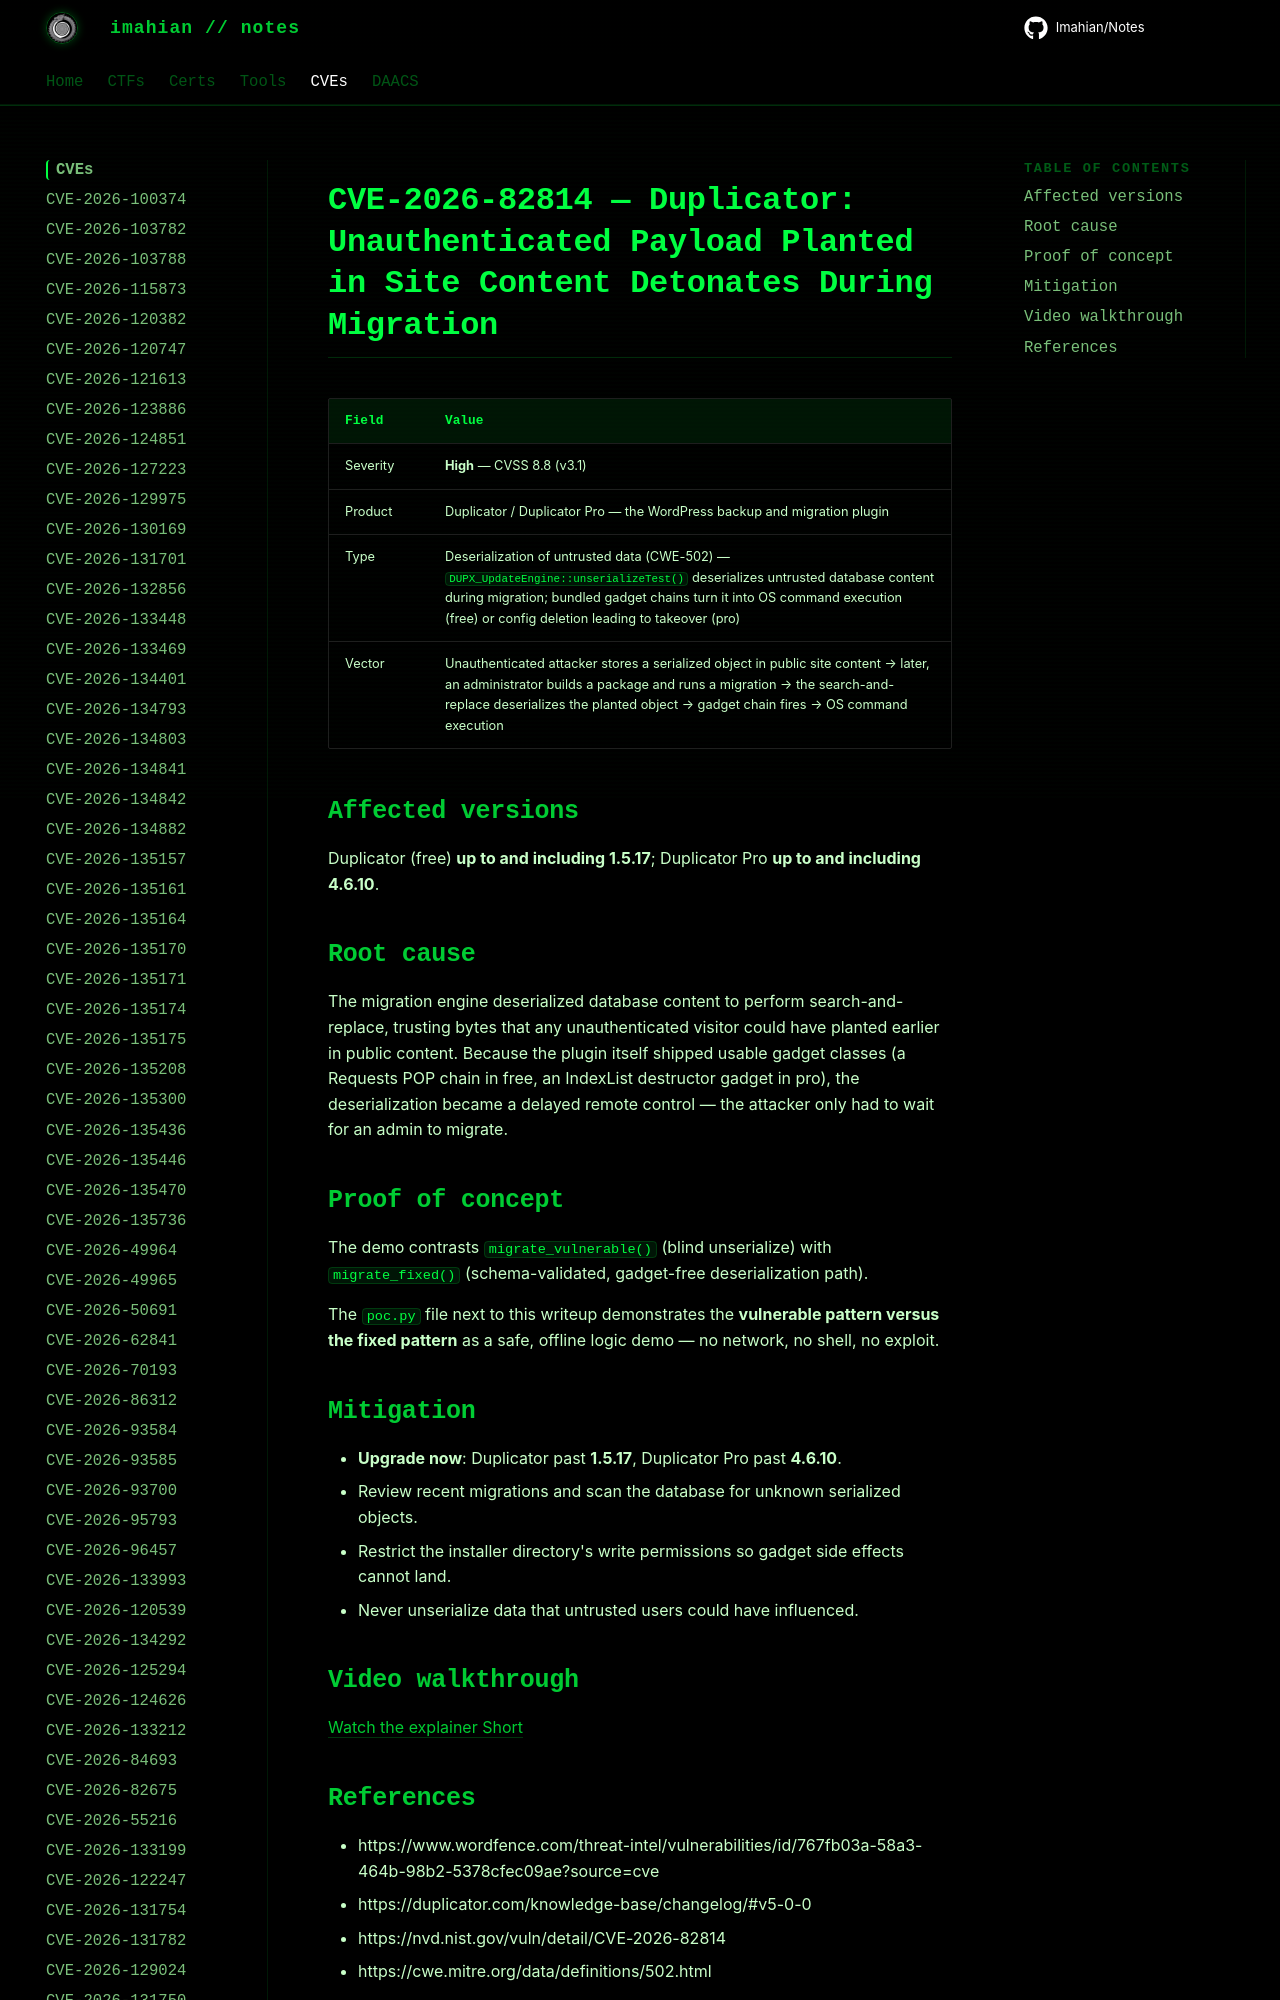

repository: Imahian/Notes · page: CVEs/CVE-2026-82814/index.html · generator: mkdocs

# CVE-2026-82814 — Duplicator: Unauthenticated Payload Planted in Site Content Detonates During Migration

| Field | Value |
|---|---|
| Severity | **High** — CVSS 8.8 (v3.1) |
| Product | Duplicator / Duplicator
